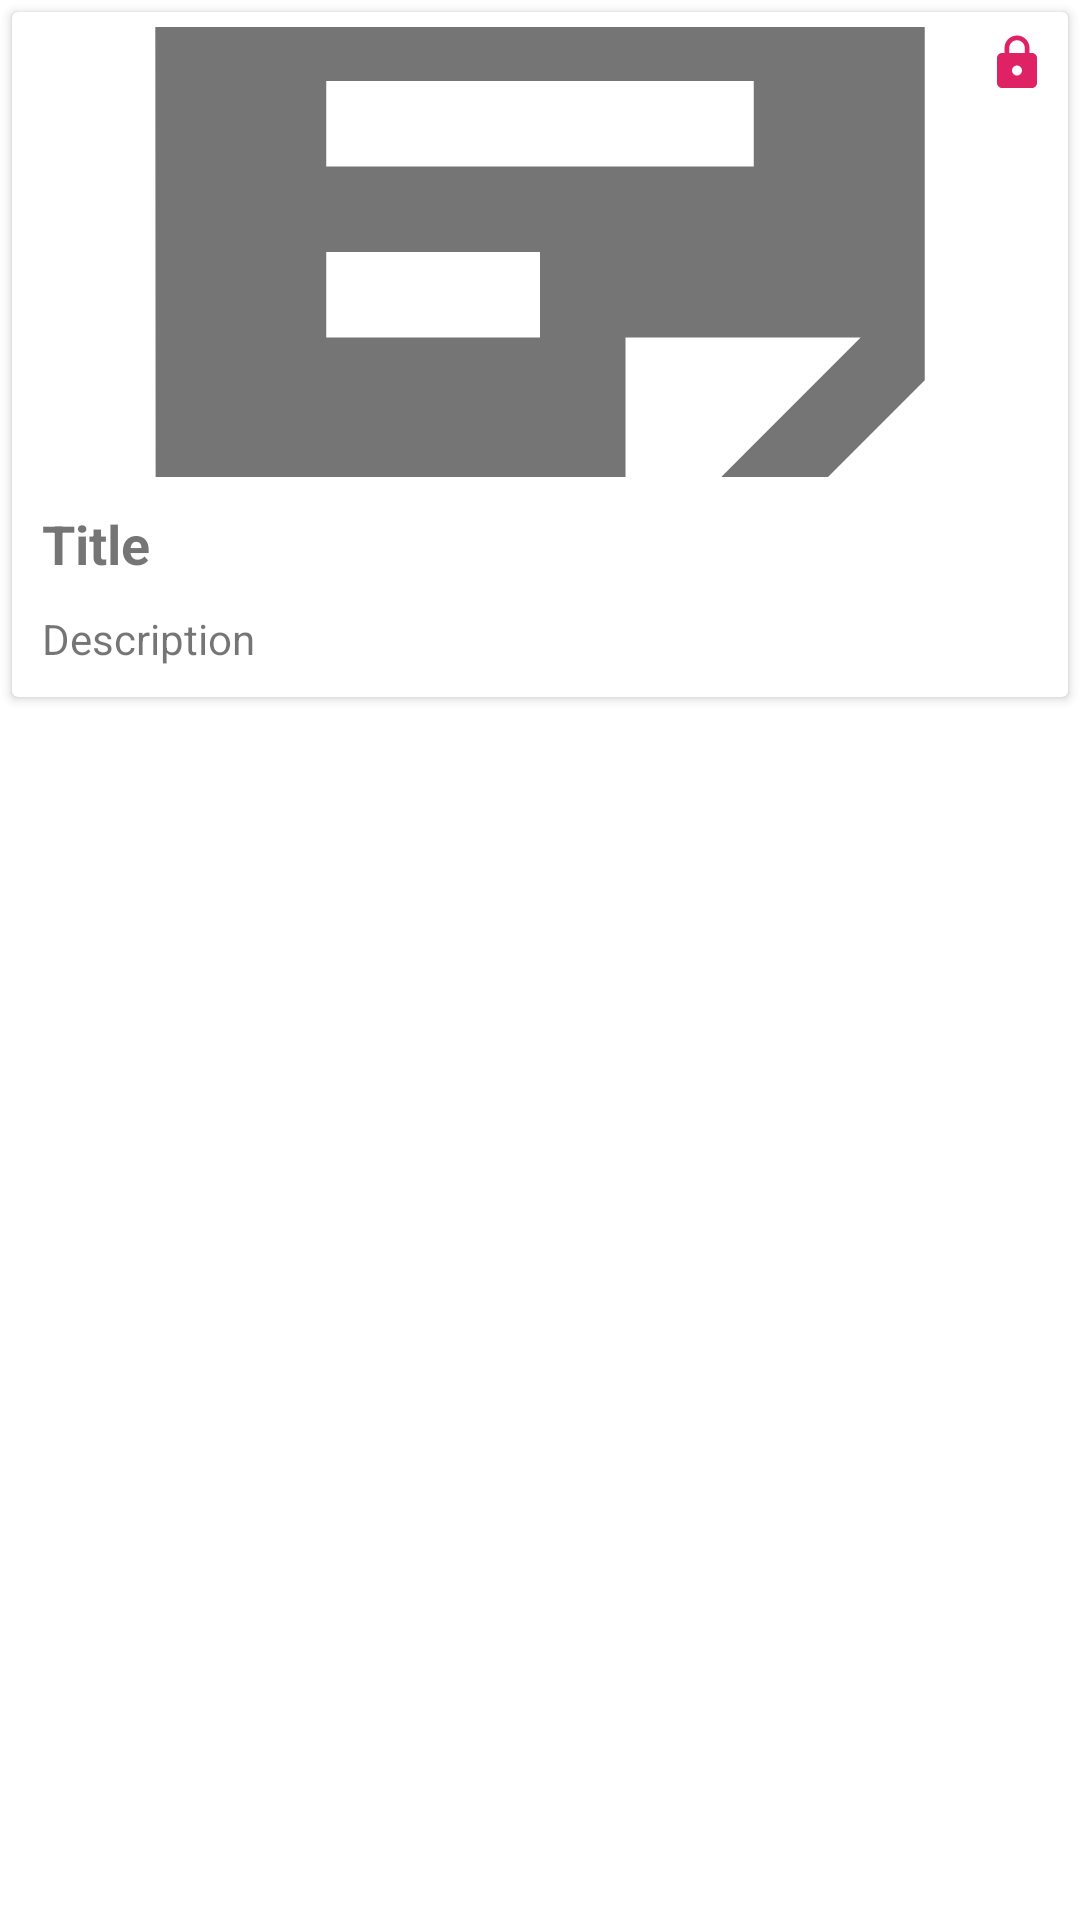

Layout XML and referenced resources for this Android screen:
<!-- AndroidManifest.xml: application theme Theme.Notey -->
<!-- res/layout/view_book_g.xml -->
<?xml version="1.0" encoding="utf-8"?>
<RelativeLayout xmlns:android="http://schemas.android.com/apk/res/android"
    android:layout_width="match_parent"
    android:layout_height="wrap_content"
    xmlns:app="http://schemas.android.com/apk/res-auto">
    <androidx.cardview.widget.CardView
        android:layout_width="match_parent"
        android:layout_margin="4dp"
        android:layout_height="wrap_content">
        <RelativeLayout
            android:layout_width="match_parent"
            android:padding="5dp"
            app:layout_constraintTop_toTopOf="parent"
            android:layout_height="wrap_content">
            <ImageView
                android:layout_width="60dp"
                android:layout_above="@id/book_title"
                android:id="@+id/puber"
                android:translationZ="50dp"
                android:visibility="gone"
                android:src="@drawable/ic_baseline_person_pin_24"
                android:layout_height="50dp"/>
            <ImageView
                android:layout_width="20dp"
                android:layout_margin="2dp"
                android:layout_alignParentEnd="true"
                android:elevation="4dp"
                android:id="@+id/lock"
                android:src="@drawable/ic_baseline_lock_24"
                android:layout_height="20dp"/>
            <ImageView
                android:layout_width="match_parent"
                android:elevation="4dp"
                android:scaleType="centerCrop"
                android:id="@+id/book_pic"
                android:src="@drawable/ic_baseline_sticky_note_2_24"
                android:layout_height="150dp"/>
            <TextView
                android:layout_width="wrap_content"
                android:id="@+id/book_title"
                android:text="Title"
                android:textStyle="bold"
                android:padding="5dp"
                android:layout_marginTop="5dp"
                android:ellipsize="end"
                android:textSize="18sp"
                android:maxLines="1"
                android:layout_below="@id/book_pic"
                android:layout_height="wrap_content" />
            <TextView
                android:layout_width="wrap_content"
                android:text="Description"
                android:id="@+id/book_desc"
                android:padding="5dp"
                android:maxLines="2"
                android:ellipsize="end"
                android:layout_below="@id/book_title"
                android:layout_height="wrap_content" />
        </RelativeLayout>
    </androidx.cardview.widget.CardView>
</RelativeLayout>
<!-- resources referenced by this layout -->
<resources>
  <!-- drawable ic_baseline_lock_24 (drawable) -->
  <vector android:alpha="0.9" android:height="24dp" android:tint="#DC0852"
      android:viewportHeight="24" android:viewportWidth="24"
      android:width="24dp" xmlns:android="http://schemas.android.com/apk/res/android">
      <path android:fillColor="@android:color/white" android:pathData="M18,8h-1L17,6c0,-2.76 -2.24,-5 -5,-5S7,3.24 7,6v2L6,8c-1.1,0 -2,0.9 -2,2v10c0,1.1 0.9,2 2,2h12c1.1,0 2,-0.9 2,-2L20,10c0,-1.1 -0.9,-2 -2,-2zM12,17c-1.1,0 -2,-0.9 -2,-2s0.9,-2 2,-2 2,0.9 2,2 -0.9,2 -2,2zM15.1,8L8.9,8L8.9,6c0,-1.71 1.39,-3.1 3.1,-3.1 1.71,0 3.1,1.39 3.1,3.1v2z"/>
  </vector>
  <!-- drawable ic_baseline_person_pin_24 (drawable) -->
  <vector android:height="24dp" android:tint="#545874"
      android:viewportHeight="24" android:viewportWidth="24"
      android:width="24dp" xmlns:android="http://schemas.android.com/apk/res/android">
      <path android:fillColor="@android:color/white" android:pathData="M12,2c-4.97,0 -9,4.03 -9,9 0,4.17 2.84,7.67 6.69,8.69L12,22l2.31,-2.31C18.16,18.67 21,15.17 21,11c0,-4.97 -4.03,-9 -9,-9zM12,4c1.66,0 3,1.34 3,3s-1.34,3 -3,3 -3,-1.34 -3,-3 1.34,-3 3,-3zM12,18.3c-2.5,0 -4.71,-1.28 -6,-3.22 0.03,-1.99 4,-3.08 6,-3.08 1.99,0 5.97,1.09 6,3.08 -1.29,1.94 -3.5,3.22 -6,3.22z"/>
  </vector>
  <!-- drawable ic_baseline_sticky_note_2_24 (drawable) -->
  <vector android:autoMirrored="true" android:height="24dp"
      android:tint="#757575" android:viewportHeight="24"
      android:viewportWidth="24" android:width="24dp" xmlns:android="http://schemas.android.com/apk/res/android">
      <path android:fillColor="@android:color/white" android:pathData="M19,3H4.99C3.89,3 3,3.9 3,5l0.01,14c0,1.1 0.89,2 1.99,2h10l6,-6V5C21,3.9 20.1,3 19,3zM7,8h10v2H7V8zM12,14H7v-2h5V14zM14,19.5V14h5.5L14,19.5z"/>
  </vector>
  <style name="Theme.Notey" parent="Theme.MaterialComponents.DayNight.DarkActionBar">
          
          <item name="colorPrimary">@color/purple_500</item>
          <item name="colorPrimaryVariant">@color/purple_700</item>
          <item name="colorOnPrimary">@color/white</item>
          
          <item name="colorSecondary">@color/teal_200</item>
          <item name="colorSecondaryVariant">@color/teal_700</item>
          <item name="colorOnSecondary">@color/black</item>
          
          <item name="android:statusBarColor">?attr/colorPrimaryVariant</item>
          
          <item name="android:navigationBarColor">@color/purple_500</item>
          <item name="android:actionMenuTextColor">@color/white</item>
          <item name="android:windowAnimationStyle">
              @style/WindowAnimationTransition
          </item>
      </style>
  <color name="purple_500">#424242</color>
  <color name="purple_700">#424242</color>
  <color name="white">#FFFFFFFF</color>
  <color name="teal_200">#616161</color>
  <color name="teal_700">#757575</color>
  <color name="black">#FF000000</color>
  <style name="WindowAnimationTransition">
          <item name="android:windowEnterAnimation">
              @android:anim/fade_in
          </item>
          <item name="android:windowExitAnimation">
              @android:anim/fade_out
          </item>
      </style>
</resources>
